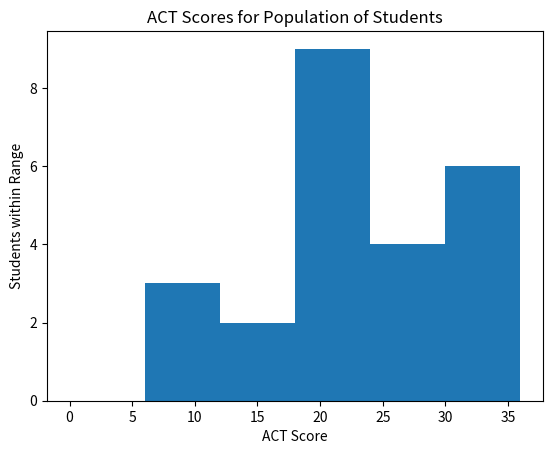

Reproduce this figure in Python.
import matplotlib.pyplot as plt

#Make list of ACT scores
act_scores = [15, 20, 18, 35, 36, 33, 23, 19, 10, 12, 18, 22, 27, 29, 31, 24, 19, 18, 25, 36, 32, 9, 11, 20]

#Instead of student id's, create bins to get a different look at the data
#Here, we'll use ACT scores broken into sextiles
score_buckets = [0, 6, 12, 18, 24, 30, 36]


#Plot the ACT scores in a histogram
#we assign histtype to bar histogram
plt.hist(act_scores, score_buckets, histtype='bar')

#labels / titles for our graph
plt.xlabel('ACT Score')
plt.ylabel('Students within Range')
plt.title('ACT Scores for Population of Students')

plt.show()